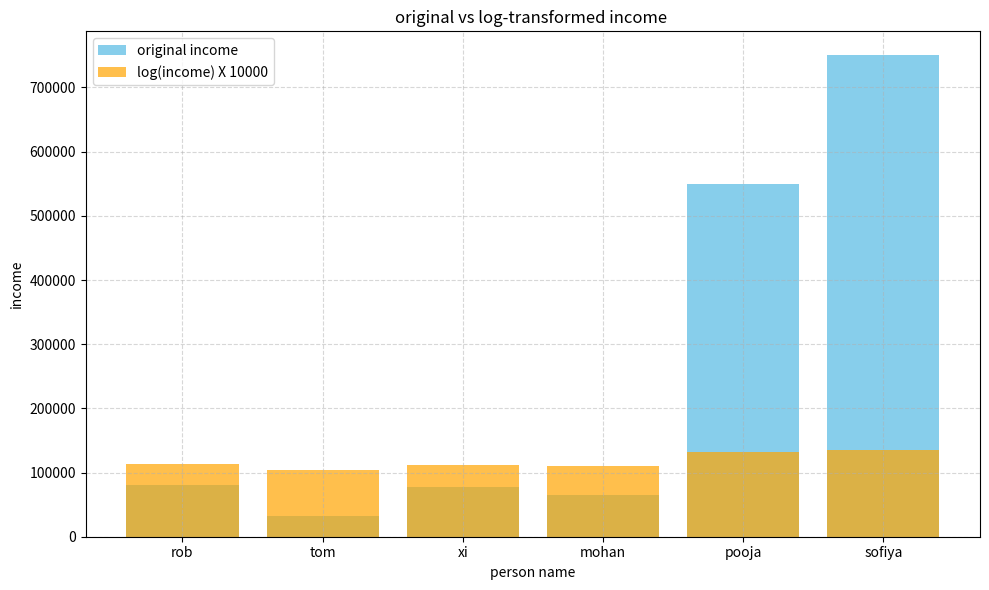

This figure's Python source:
# -*- coding: utf-8 -*-
"""
Created on Mon Sep 21 18:49:45 2026

@author: Admin
"""

import pandas as pd
import numpy as np
import matplotlib.pyplot as plt

#create the dataframe
data = {
        'person name': ['rob', 'tom', 'xi', 'mohan', 'pooja', 'sofiya'],
        'credit score':[750, 310, 475, 600, 820, 780],
        'income':[80000, 32000, 77000, 65000, 550000, 750000],
        'age':[32, 45, 33, 51, 35, 31],
        'loan approved?': ['y', 'n', 'y', 'n', 'y', 'y']
        }
df = pd.DataFrame(data)

#apply log transformation to income
df['log_income'] = np.log(df['income'])

#plotting
plt.figure(figsize=(10, 6))

#original income
plt.bar(df['person name'], df['income'], color='skyblue', label='original income')

#log-transformed income (plotted next to original)
plt.bar(df['person name'], df['log_income'] * 10000, color='orange', alpha=0.7, label='log(income) X 10000')

plt.xlabel('person name')
plt.ylabel('income')
plt.title( 'original vs log-transformed income ')
plt.legend()
plt.grid(True, linestyle='--', alpha=0.5)
plt.tight_layout()
plt. show()
